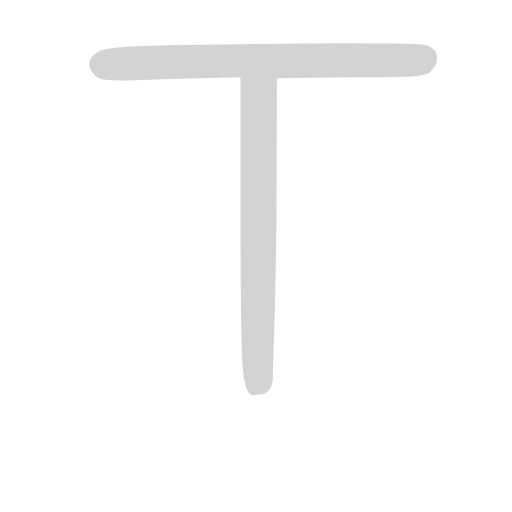
t = 0.00 s
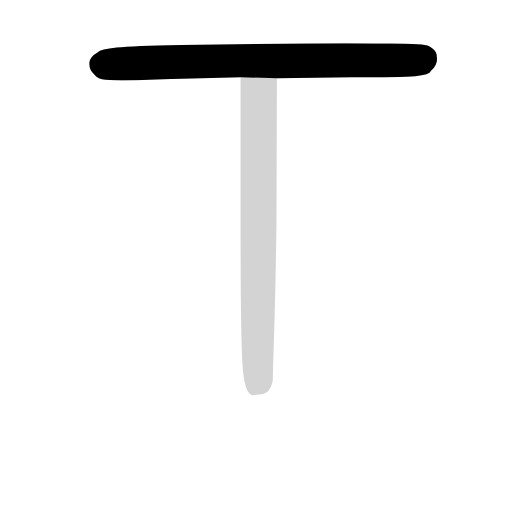
t = 1.04 s
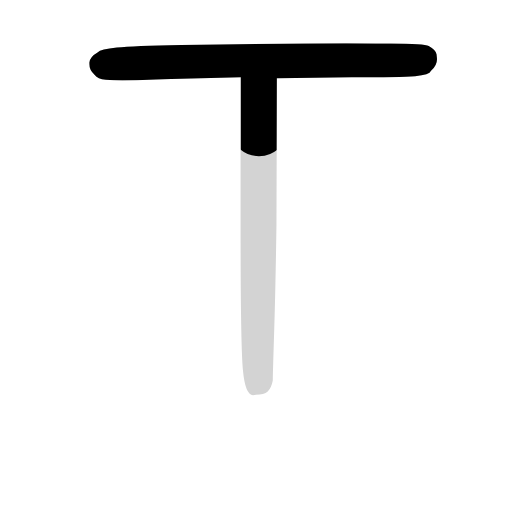
t = 1.23 s
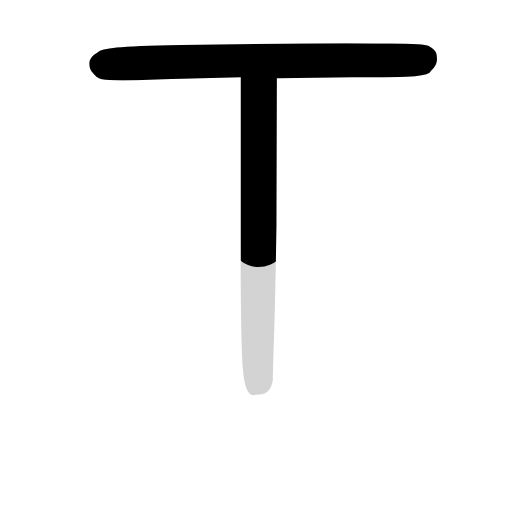
t = 1.43 s
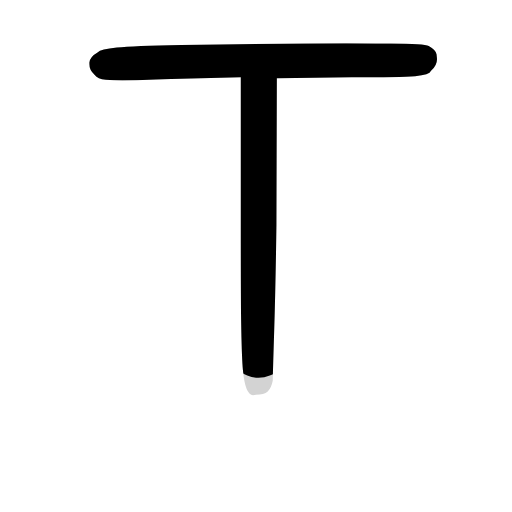
t = 1.62 s
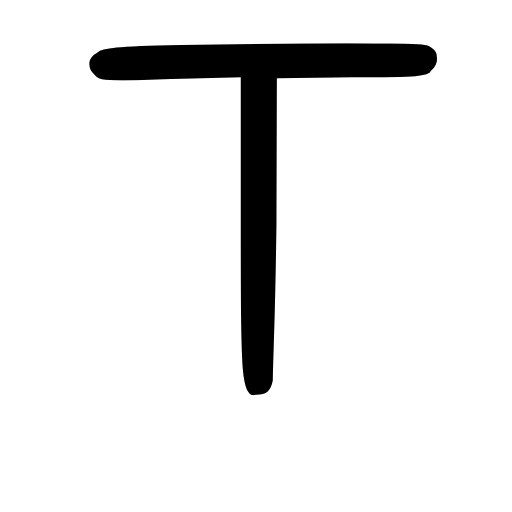
t = 2.08 s

The animated SVG that drew these frames (rendered in a browser with its animation timeline set to each time). Animation: 2 CSS @keyframes rules; one cycle of 2.08 s.

<svg version="1.1" viewBox="0 0 1024 1024" xmlns="http://www.w3.org/2000/svg">
  <!-- <g stroke="lightgray" stroke-width="4"
     transform="scale(4, 4)">
    <line x1="0" y1="0" x2="256" y2="0"></line>
    <line x1="0" y1="0" x2="0" y2="256"></line>
    <line x1="256" y1="0" x2="256" y2="256"></line>
    <line x1="0" y1="256" x2="256" y2="256"></line>
  </g>        -->
  <g transform="scale(0.92, -0.92) translate(60, -830)">
    <style type="text/css">
      
        @keyframes keyframes0 {
          from {
            stroke: black;
            stroke-dashoffset: 970;
            stroke-width: 128;
          }
          76% {
            animation-timing-function: step-end;
            stroke: black;
            stroke-dashoffset: 0;
            stroke-width: 128;
          }
          to {
            stroke: black;
            stroke-width: 151;
          }
        }
        #make-me-a-hanzi-animation-0 {
          animation: keyframes0 1.0393880208333333s both;
          animation-delay: 0s;
          animation-timing-function: linear;
        }
      
        @keyframes keyframes1 {
          from {
            stroke: black;
            stroke-dashoffset: 941;
            stroke-width: 128;
          }
          75% {
            animation-timing-function: step-end;
            stroke: black;
            stroke-dashoffset: 0;
            stroke-width: 128;
          }
          to {
            stroke: black;
            stroke-width: 151;
          }
        }
        #make-me-a-hanzi-animation-1 {
          animation: keyframes1 1.0157877604166667s both;
          animation-delay: 1.0393880208333333s;
          animation-timing-function: linear;
        }
      
    </style>
    
      <path d="M 134 694 Q 134 692 134 691 Q 134 678 146 667 Q 152 658 170 656.5 Q 188 655 206 655 Q 241 655 312 658 L 463 662 L 542 660 L 704 662 Q 811 662 842.5 664.5 Q 874 667 877 676 Q 890 687 890 701 Q 890 703 889 712 Q 888 721 872 730 Q 863 735 790 735.5 Q 717 736 692 736 Q 566 736 334 732 Q 229 730 194 726.5 Q 159 723 152 716 Q 136 707 134 694 Z" fill="lightgray"></path>
    
      <path d="M 463 662 L 463 334 Q 463 80 468 26 Q 473 -29 490 -29 Q 493 -29 496 -28 Q 514 -28 522 -21 Q 530 -13 533 3 Q 533 14 536 109 Q 539 204 541 341 L 542 660 C 542 690 463 692 463 662 Z" fill="lightgray"></path>
    
    
      <clipPath id="make-me-a-hanzi-clip-0">
        <path d="M 134 694 Q 134 692 134 691 Q 134 678 146 667 Q 152 658 170 656.5 Q 188 655 206 655 Q 241 655 312 658 L 463 662 L 542 660 L 704 662 Q 811 662 842.5 664.5 Q 874 667 877 676 Q 890 687 890 701 Q 890 703 889 712 Q 888 721 872 730 Q 863 735 790 735.5 Q 717 736 692 736 Q 566 736 334 732 Q 229 730 194 726.5 Q 159 723 152 716 Q 136 707 134 694 Z"></path>
      </clipPath>
      <path clip-path="url(#make-me-a-hanzi-clip-0)" d="M 153 693 L 172 689 L 439 698 L 853 700 L 860 688" fill="none" id="make-me-a-hanzi-animation-0" stroke-dasharray="842 1684" stroke-linecap="round"></path>
    
      <clipPath id="make-me-a-hanzi-clip-1">
        <path d="M 463 662 L 463 334 Q 463 80 468 26 Q 473 -29 490 -29 Q 493 -29 496 -28 Q 514 -28 522 -21 Q 530 -13 533 3 Q 533 14 536 109 Q 539 204 541 341 L 542 660 C 542 690 463 692 463 662 Z"></path>
      </clipPath>
      <path clip-path="url(#make-me-a-hanzi-clip-1)" d="M 471 654 L 503 620 L 502 5 L 491 -16" fill="none" id="make-me-a-hanzi-animation-1" stroke-dasharray="813 1626" stroke-linecap="round"></path>
    
  </g>
</svg>
